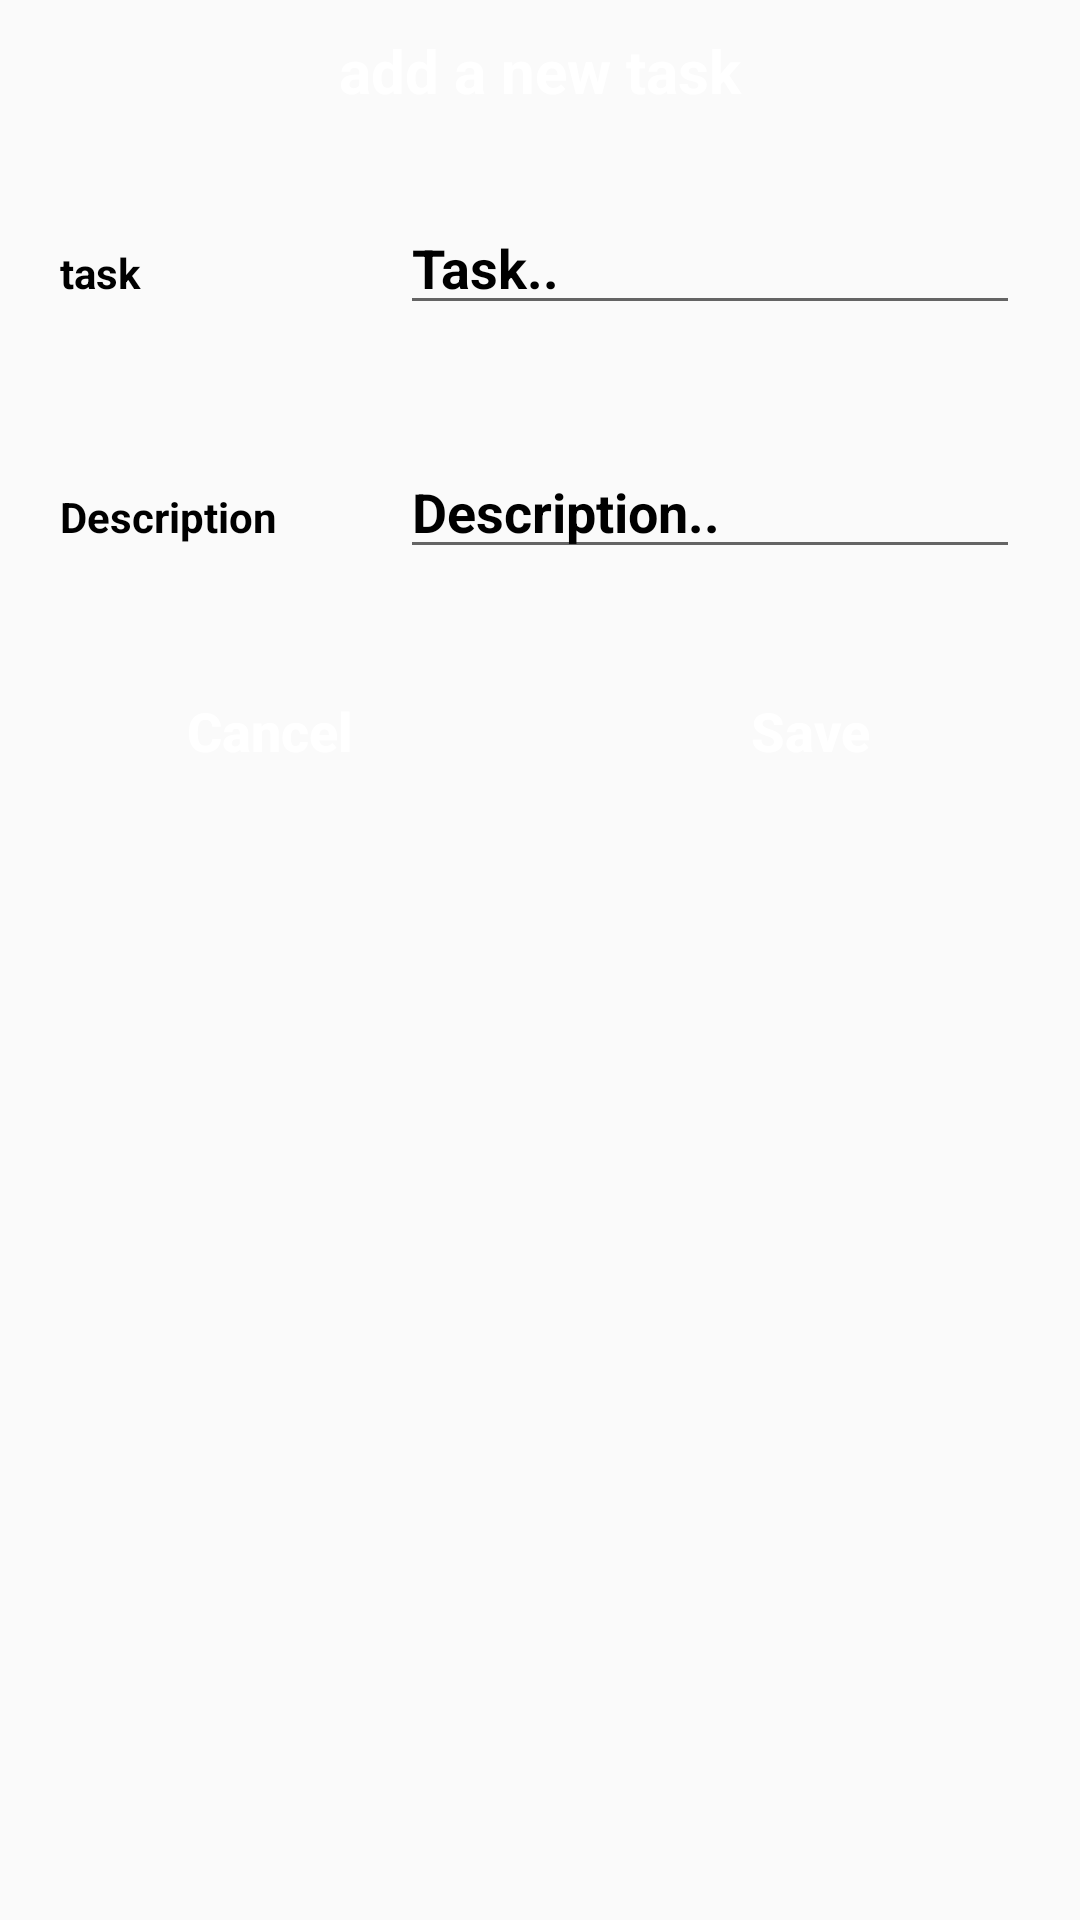

This screen was rendered from an Android layout file. Write that file and the resources it references.
<!-- AndroidManifest.xml: application theme Theme.TodoListapp -->
<!-- res/layout/input_file.xml -->
<?xml version="1.0" encoding="utf-8"?>
<LinearLayout xmlns:android="http://schemas.android.com/apk/res/android"
    android:layout_width="match_parent"
    android:orientation="vertical"
    android:layout_height="match_parent">

    <TextView
        android:layout_width="match_parent"
        android:layout_height="wrap_content"
        android:text="add a new task"
        android:gravity="center"
        android:background="@drawable/background_design"
        android:padding="10dp"
        android:textColor="#fff"
        android:textStyle="bold"
        android:textSize="20sp"/>

    <LinearLayout
        android:layout_width="match_parent"
        android:layout_height="wrap_content"
        android:layout_margin="10dp"
        android:orientation="horizontal">

        <RelativeLayout
            android:layout_width="0dp"
            android:layout_height="wrap_content"
            android:layout_weight="2">

            <TextView
                android:layout_width="match_parent"
                android:layout_height="wrap_content"
                android:text="task"
                android:textColor="#000"
                android:textStyle="bold"
                android:layout_margin="10dp"/>
        </RelativeLayout>

        <RelativeLayout
            android:layout_width="0dp"
            android:layout_height="wrap_content"
            android:layout_weight="4">

            <EditText
                android:id="@+id/task"
                android:layout_width="match_parent"
                android:layout_height="wrap_content"
                android:hint="Task.."
                android:textColor="#000"
                android:textColorHint="#000"
                android:textStyle="bold"
                android:layout_margin="10dp"/>
        </RelativeLayout>

    </LinearLayout>

    <LinearLayout
        android:layout_width="match_parent"
        android:layout_height="wrap_content"
        android:layout_margin="10dp"
        android:orientation="horizontal">

        <RelativeLayout
            android:layout_width="0dp"
            android:layout_height="wrap_content"
            android:layout_weight="2">

            <TextView
                android:layout_width="match_parent"
                android:layout_height="wrap_content"
                android:text="Description"
                android:textStyle="bold"
                android:textColor="#000"
                android:layout_margin="10dp"/>
        </RelativeLayout>

        <RelativeLayout
            android:layout_width="0dp"
            android:layout_height="wrap_content"
            android:layout_weight="4">

            <EditText
                android:id="@+id/description"
                android:layout_width="match_parent"
                android:layout_height="wrap_content"
                android:hint="Description.."
                android:textColor="#000"
                android:textColorHint="#000"
                android:textStyle="bold"
                android:layout_margin="10dp"/>
        </RelativeLayout>
    </LinearLayout>
    
    <LinearLayout
        android:layout_width="match_parent"
        android:layout_height="wrap_content"
        android:orientation="horizontal">

        <RelativeLayout
            android:layout_width="0dp"
            android:layout_height="wrap_content"
            android:layout_weight = "2">
            <Button
                android:id="@+id/CancelBtn"
                android:text="Cancel"
                android:textAllCaps="false"
                android:textColor="#fff"
                android:background="@drawable/background_design"
                android:layout_margin="10dp"
                android:textStyle="bold"
                android:textSize="18sp"
                android:layout_width="match_parent"
                android:layout_height="wrap_content"/>
        </RelativeLayout>

        <RelativeLayout
            android:layout_width="0dp"
            android:layout_height="wrap_content"
            android:layout_weight = "2">
            <Button
                android:id="@+id/saveBtn"
                android:text="Save"
                android:textAllCaps="false"
                android:textColor="#fff"
                android:background="@drawable/background_design"
                android:layout_margin="10dp"
                android:textStyle="bold"
                android:textSize="18sp"
                android:layout_width="match_parent"
                android:layout_height="wrap_content"/>
        </RelativeLayout>


    </LinearLayout>


</LinearLayout>
<!-- resources referenced by this layout -->
<resources>
  <style name="Theme.TodoListapp" parent="Theme.AppCompat.Light.NoActionBar">
          
          <item name="colorPrimary">@color/purple_500</item>
          <item name="colorPrimaryVariant">@color/purple_700</item>
          <item name="colorOnPrimary">@color/white</item>
          
          <item name="colorSecondary">@color/teal_200</item>
          <item name="colorSecondaryVariant">@color/teal_700</item>
          <item name="colorOnSecondary">@color/black</item>
          
          <item name="android:statusBarColor">?attr/colorPrimaryVariant</item>
          
      </style>
  <!-- not gathered from this repository: default colours our renderer supplied (Android Studio template values) -->
  <color name="purple_500">#FF6200EE</color>
  <color name="purple_700">#FF3700B3</color>
  <color name="teal_200">#FF03DAC5</color>
  <color name="teal_700">#FF018786</color>
  <color name="black">#FF000000</color>
  <color name="white">#FFFFFFFF</color>
</resources>
